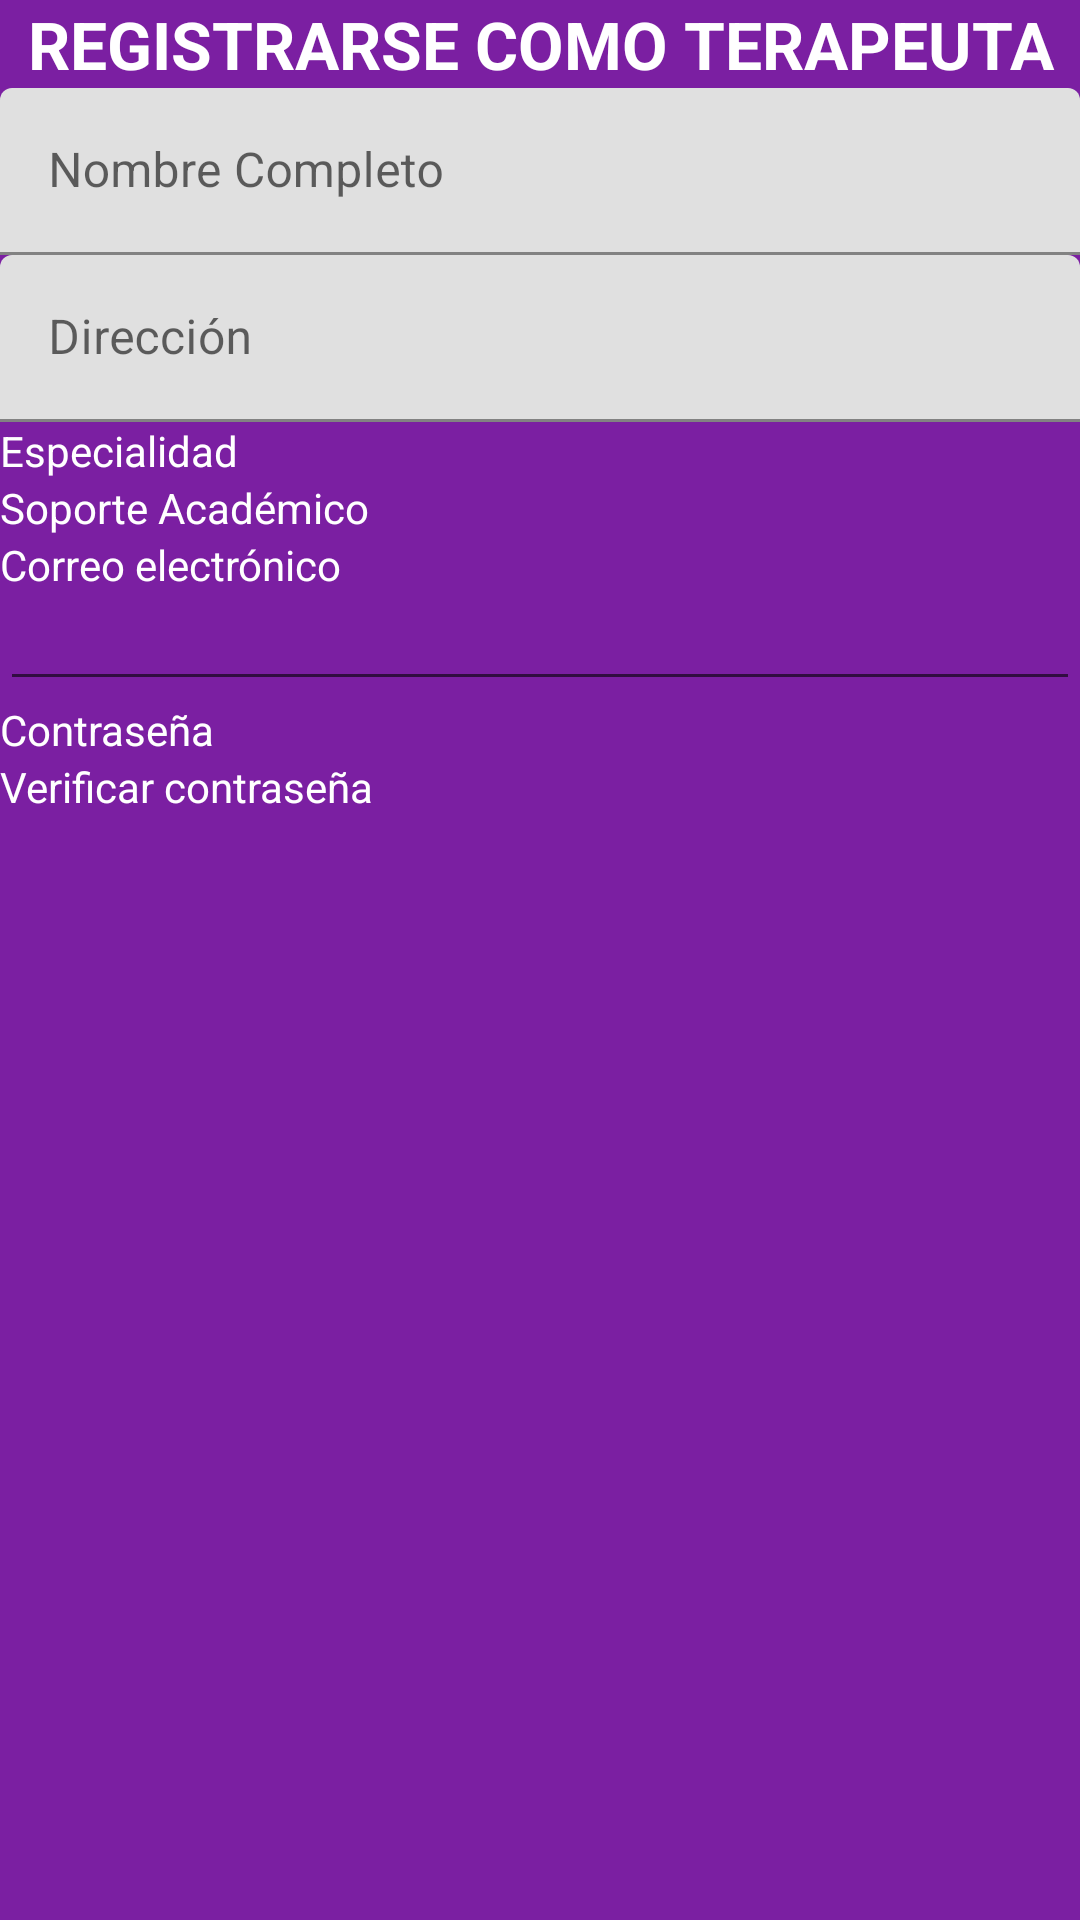

This screen was rendered from an Android layout file. Write that file and the resources it references.
<!-- AndroidManifest.xml: application theme Theme.FisioMovil -->
<!-- res/layout/activity_registro_terapeuta.xml -->
<?xml version="1.0" encoding="utf-8"?>
<LinearLayout xmlns:android="http://schemas.android.com/apk/res/android"
    xmlns:app="http://schemas.android.com/apk/res-auto"
    xmlns:tools="http://schemas.android.com/tools"
    android:layout_width="match_parent"
    android:layout_height="wrap_content"
    android:background="#7B1FA2"
    android:orientation="vertical"
    tools:context=".RegistroTerapeuta">

    <ImageView
        android:id="@+id/imageView"
        android:layout_width="match_parent"
        android:layout_height="wrap_content"
        android:background="@color/white"
        app:srcCompat="@drawable/logo_horizont1l3" />

    <TextView
        android:id="@+id/textView"
        android:layout_width="match_parent"
        android:layout_height="wrap_content"
        android:text="REGISTRARSE COMO TERAPEUTA"
        android:textAlignment="center"
        android:textAppearance="@style/TextAppearance.AppCompat.Large"
        android:textColor="#FFFFFF"
        android:textStyle="bold" />

    <ScrollView
        android:layout_width="match_parent"
        android:layout_height="match_parent"
        android:background="#7B1FA2">

        <LinearLayout
            android:layout_width="match_parent"
            android:layout_height="wrap_content"
            android:orientation="vertical">

            <com.google.android.material.textfield.TextInputLayout
                android:layout_width="match_parent"
                android:layout_height="wrap_content">

                <com.google.android.material.textfield.TextInputEditText
                    android:id="@+id/txtNombre"
                    android:layout_width="match_parent"
                    android:layout_height="wrap_content"
                    android:hint="Nombre Completo"
                    android:inputType="textPersonName" />

                <com.google.android.material.textfield.TextInputLayout
                    android:layout_width="match_parent"
                    android:layout_height="match_parent">

                    <com.google.android.material.textfield.TextInputEditText
                        android:id="@+id/txtDireccion"
                        android:layout_width="match_parent"
                        android:layout_height="wrap_content"
                        android:hint="Dirección"
                        android:inputType="text" />
                </com.google.android.material.textfield.TextInputLayout>
            </com.google.android.material.textfield.TextInputLayout>

            <TextView
                android:id="@+id/textView4"
                android:layout_width="match_parent"
                android:layout_height="wrap_content"
                android:text="Especialidad"
                android:textColor="#FFFFFF" />

            <TextView
                android:id="@+id/textView5"
                android:layout_width="match_parent"
                android:layout_height="wrap_content"
                android:text="Soporte Académico"
                android:textColor="#FFFFFF" />

            <TextView
                android:id="@+id/textView6"
                android:layout_width="match_parent"
                android:layout_height="wrap_content"
                android:text="Correo electrónico"
                android:textColor="#FFFFFF" />

            <EditText
                android:id="@+id/editTextTextEmailAddress"
                android:layout_width="match_parent"
                android:layout_height="wrap_content"
                android:ems="10"
                android:inputType="textEmailAddress"
                android:textSize="14sp" />

            <TextView
                android:id="@+id/textView7"
                android:layout_width="match_parent"
                android:layout_height="wrap_content"
                android:text="Contraseña"
                android:textColor="#FFFFFF" />

            <TextView
                android:id="@+id/textView8"
                android:layout_width="match_parent"
                android:layout_height="wrap_content"
                android:text="Verificar contraseña"
                android:textColor="#FFFFFF" />
        </LinearLayout>
    </ScrollView>

    <com.google.android.material.textfield.TextInputLayout
        android:layout_width="match_parent"
        android:layout_height="match_parent">

        <com.google.android.material.textfield.TextInputEditText
            android:layout_width="match_parent"
            android:layout_height="wrap_content"
            android:hint="hint" />
    </com.google.android.material.textfield.TextInputLayout>

    <com.google.android.material.textfield.TextInputLayout
        android:layout_width="match_parent"
        android:layout_height="match_parent">

        <com.google.android.material.textfield.TextInputEditText
            android:layout_width="match_parent"
            android:layout_height="wrap_content"
            android:hint="hint" />
    </com.google.android.material.textfield.TextInputLayout>
</LinearLayout>
<!-- resources referenced by this layout -->
<resources>
  <style name="Theme.FisioMovil" parent="Theme.MaterialComponents.DayNight.DarkActionBar">
          
          <item name="colorPrimary">@color/purple_500</item>
          <item name="colorPrimaryVariant">@color/purple_700</item>
          <item name="colorOnPrimary">@color/white</item>
          
          <item name="colorSecondary">@color/teal_200</item>
          <item name="colorSecondaryVariant">@color/teal_700</item>
          <item name="colorOnSecondary">@color/black</item>
          
          <item name="android:statusBarColor" tools:targetApi="l">?attr/colorPrimaryVariant</item>
          
      </style>
  <!-- not gathered from this repository: default colours our renderer supplied (Android Studio template values) -->
  <color name="purple_500">#FF6200EE</color>
  <color name="purple_700">#FF3700B3</color>
  <color name="teal_200">#FF03DAC5</color>
  <color name="teal_700">#FF018786</color>
  <color name="black">#FF000000</color>
  <color name="white">#FFFFFFFF</color>
</resources>
